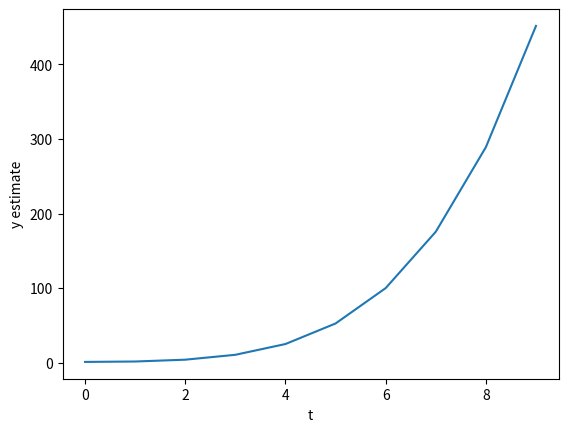
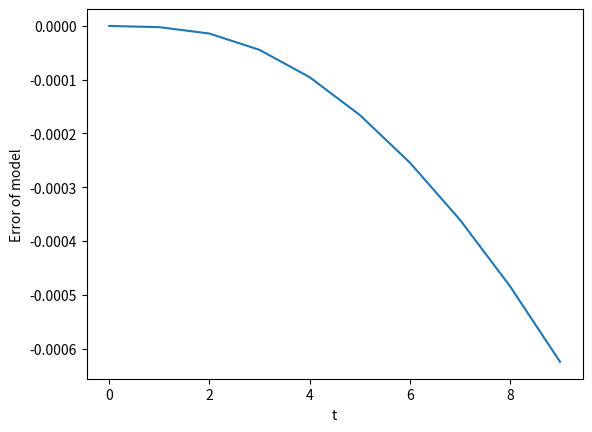

Recreate these plots in Python, in order.
#function is given to be y' = t* sqrt(y)
#t value changes from 0 to 10 over iteration
from math import sqrt
import matplotlib.pyplot as plt

def f(t, y):
    return t * sqrt(y)
def rk4(f, t0, y0, t1, n):
    vt = (n + 1) * [0]
    vy = (n + 1) * [0]
    h = float((t1 - t0) /n)
    vt[0] = t0
    vy[0] = y0
    t = t0
    y = y0
    for i in range(1, n + 1):
        k1 = h * f(t, y)
        k2 = h * f(t + 0.5 * h, y + 0.5 * k1)
        k3 = h * f(t + 0.5 * h, y + 0.5 * k2)
        k4 = h * f(t + h, y + k3)
        t = t0 + i * h
        vt[i] = t
        y = y + (k1 + k2 + k2 + k3 + k3 + k4) / 6
        vy[i] = y
    return vt, vy

vt, vy = rk4(f, 0, 1, 10, 50)
vt = vt[::5]
vy = vy[::5]
tval =[]
yval =[]
err = []
for i in range(0,10):
    tval = tval + [vt[i]]
    yval = yval + [vy[i]]
    err = err + [vy[i] - (4 + vt[i]**2)**2 / 16]
plt.figure(1)
plt.plot(tval,yval)
plt.ylabel("y estimate")
plt.xlabel("t")
plt.figure(2)
plt.plot(tval,err)
plt.ylabel("Error of model")
plt.xlabel("t")
